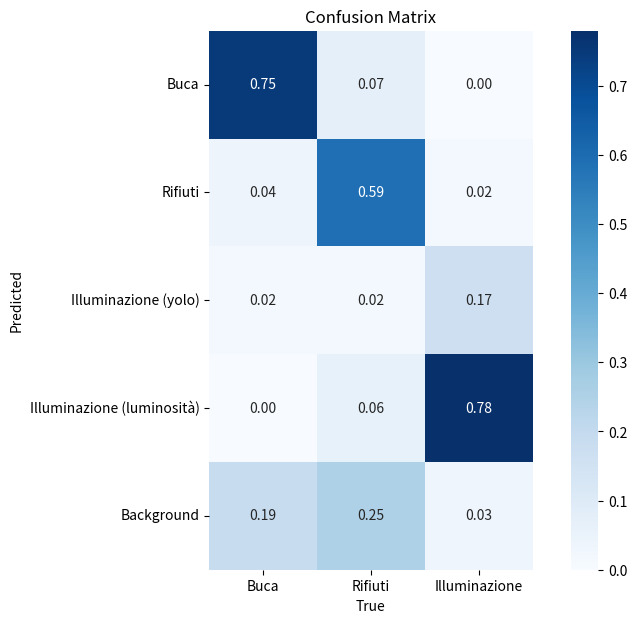

Reproduce this figure in Python.
import seaborn as sn
import matplotlib.pyplot as plt
import numpy as np
import pandas as pd

def make_confusion_matrix(data, x_classes, y_classes):
    """
    This function creates the images of the confusion matrix, using the information passed.

    :param data: The values to visualize in the confusion matrix
    :param x_classes: The classes to visualize as the column names.
    :param y_classes: The classes to visualize as the row names.
    """

    # Create a dataframe
    df_cm = pd.DataFrame(data, index=y_classes, columns=x_classes)

    # Plot confusion matrix as heatmap
    plt.figure(figsize=(10, 7))
    sn.heatmap(df_cm, annot=True, fmt=".2f", cmap="Blues", square=True)
    plt.ylabel("Predicted")
    plt.xlabel("True")
    plt.title("Confusion Matrix")
    plt.show()


if __name__ == '__main__':
    # Confusion matrix data with background class
    data = np.array([[36, 7, 0],
                     [2, 56, 1],
                     [1, 2, 10],
                     [0, 6, 46],
                     [9, 24, 2]])

    tot_elem = np.array([48, 95, 59])

    # Divide each element in 'data' by the corresponding element in 'tot_elem' for each column
    normalized_matrix = data / tot_elem

    # Define class names including background
    x_classes = ['Buca', 'Rifiuti', 'Illuminazione']
    y_classes = ["Buca", "Rifiuti", "Illuminazione (yolo)", "Illuminazione (luminosità)", "Background"]

    make_confusion_matrix(normalized_matrix, x_classes, y_classes)
